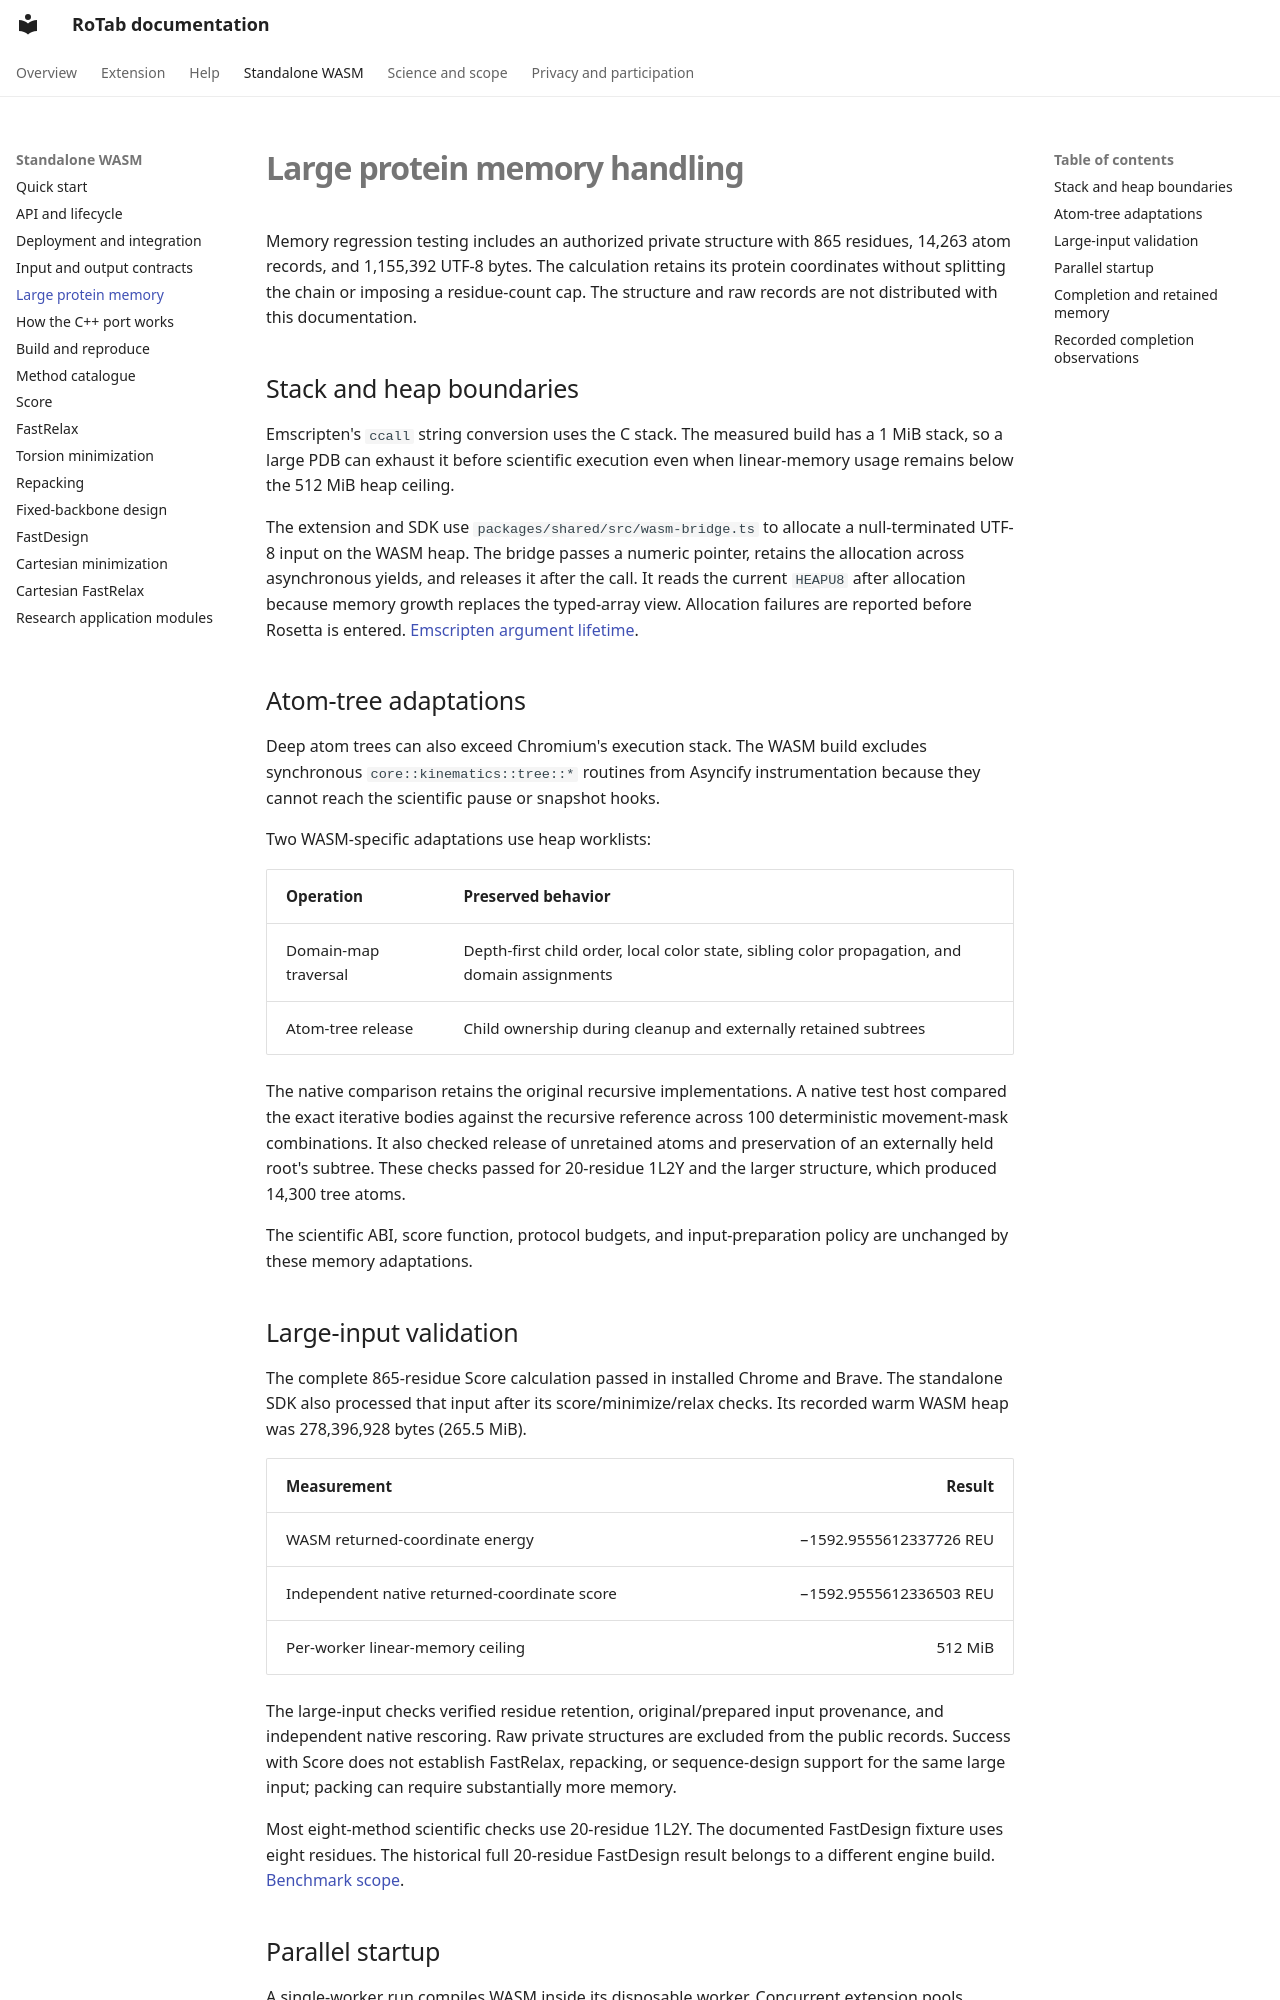

repository: salireza111/RoTab_Doc · page: wasm/memory.html · generator: mkdocs

# Large protein memory handling

Memory regression testing includes an authorized private structure with 865 residues, 14,263 atom records, and 1,155,392 UTF-8 bytes. The calculation retains its protein coordinates without splitting the chain or imposing a residue-count cap. The structure and raw records are not distributed with this documentation.

## Stack and heap boundaries

Emscripten's `ccall` string conversion uses the C stack. The measured build has a 1 MiB stack, so a large PDB can exhaust it before scientific execution even when linear-memory usage remains below the 512 MiB heap ceiling.

The extension and SDK use `packages/shared/src/wasm-bridge.ts` to allocate a null-terminated UTF-8 input on the WASM heap. The bridge passes a numeric pointer, retains the allocation across asynchronous yields, and releases it after the call. It reads the current `HEAPU8` after allocation because memory growth replaces the typed-array view. Allocation failures are reported before Rosetta is entered. [Emscripten argument lifetime](https://emscripten.org/docs/api_reference/preamble.js.html#ccall).

## Atom-tree adaptations

Deep atom trees can also exceed Chromium's execution stack. The WASM build excludes synchronous `core::kinematics::tree::*` routines from Asyncify instrumentation because they cannot reach the scientific pause or snapshot hooks.

Two WASM-specific adaptations use heap worklists:

| Operation | Preserved behavior |
| --- | --- |
| Domain-map traversal | Depth-first child order, local color state, sibling color propagation, and domain assignments |
| Atom-tree release | Child ownership during cleanup and externally retained subtrees |

The native comparison retains the original recursive implementations. A native test host compared the exact iterative bodies against the recursive reference across 100 deterministic movement-mask combinations. It also checked release of unretained atoms and preservation of an externally held root's subtree. These checks passed for 20-residue 1L2Y and the larger structure, which produced 14,300 tree atoms.

The scientific ABI, score function, protocol budgets, and input-preparation policy are unchanged by these memory adaptations.

## Large-input validation

The complete 865-residue Score calculation passed in installed Chrome and Brave. The standalone SDK also processed that input after its score/minimize/relax checks. Its recorded warm WASM heap was 278,396,928 bytes (265.5 MiB).

| Measurement | Result |
| --- | ---: |
| WASM returned-coordinate energy | −1592.9555612337726 REU |
| Independent native returned-coordinate score | −1592.9555612336503 REU |
| Per-worker linear-memory ceiling | 512 MiB |

The large-input checks verified residue retention, original/prepared input provenance, and independent native rescoring. Raw private structures are excluded from the public records. Success with Score does not establish FastRelax, repacking, or sequence-design support for the same large input; packing can require substantially more memory.

Most eight-method scientific checks use 20-residue 1L2Y. The documented FastDesign fixture uses eight residues. The historical full 20-residue FastDesign result belongs to a different engine build. [Benchmark scope](../benchmarks.md).
